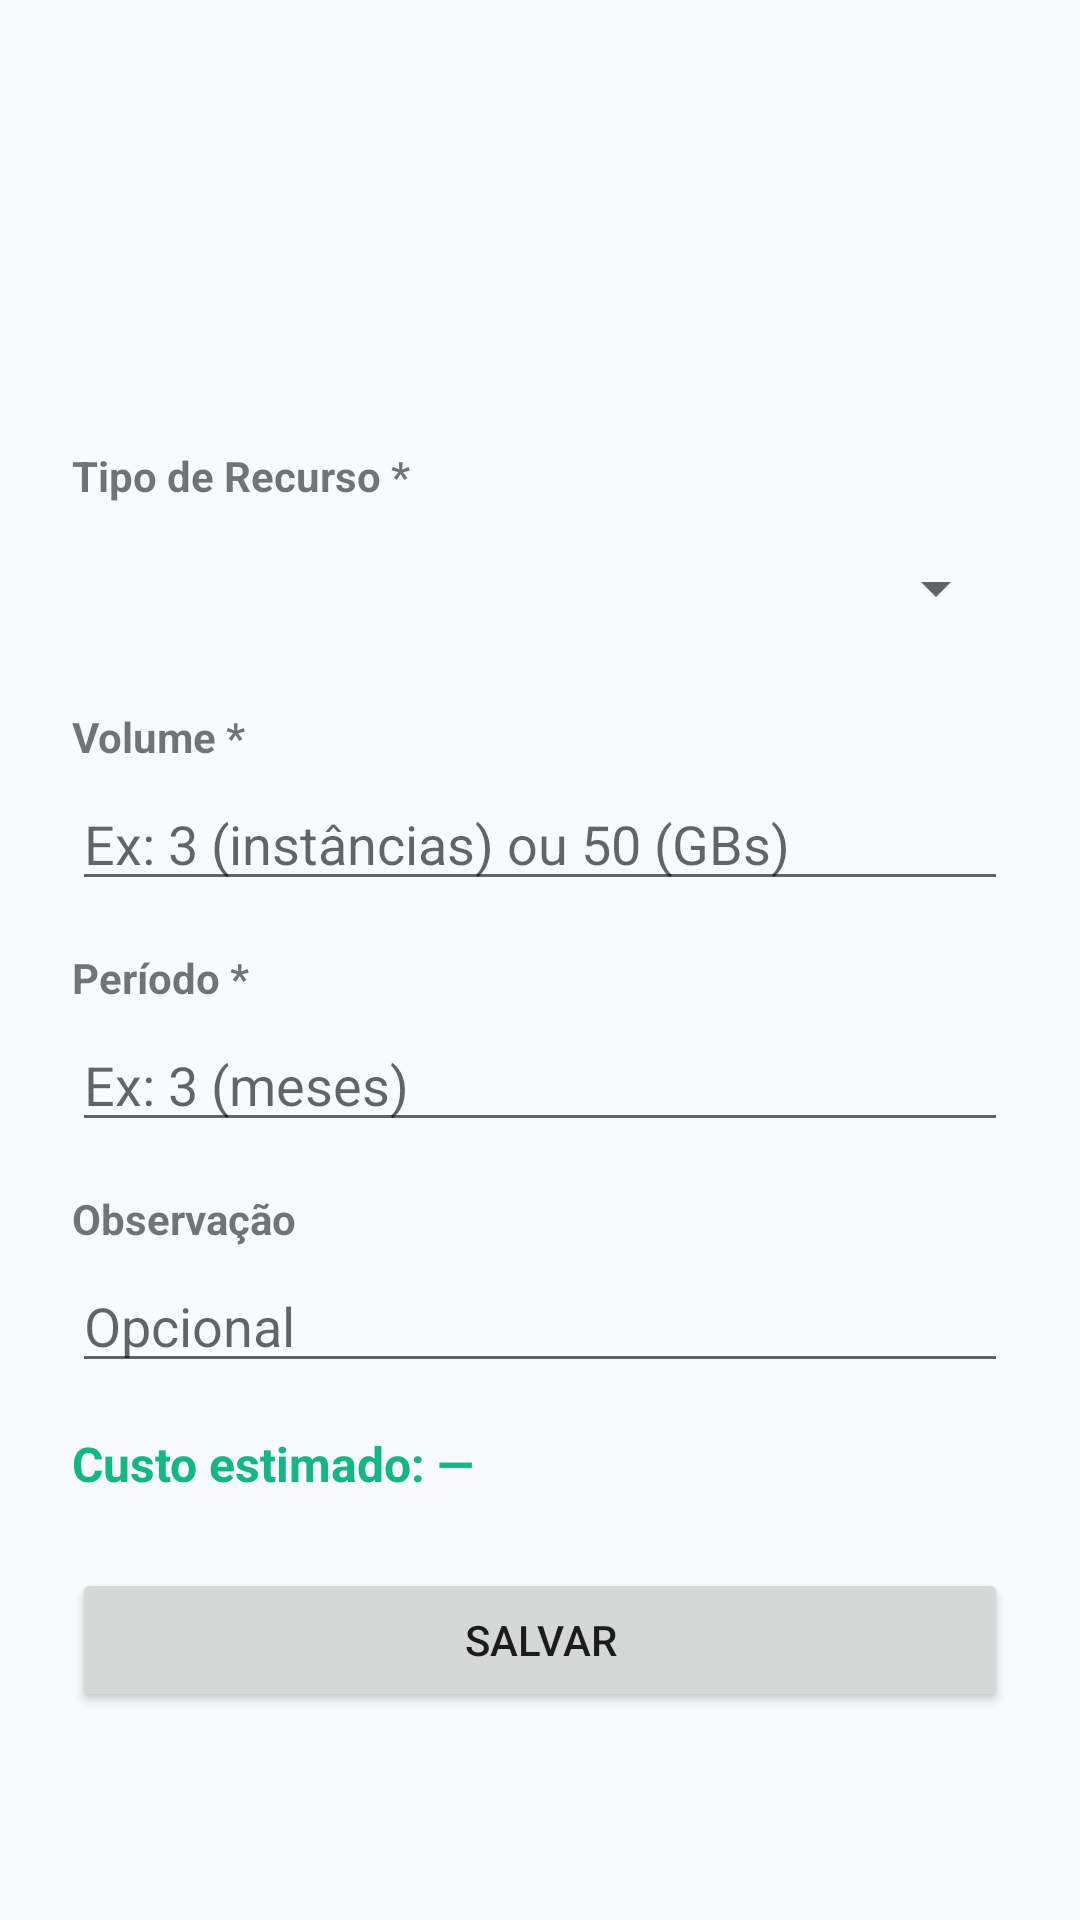

Here is an Android app screen rendered from its layout file. Give the layout XML and the strings, colors and styles it references.
<!-- AndroidManifest.xml: application theme Theme.FinOpsSimulator -->
<!-- res/layout/activity_form_recurso.xml -->
<?xml version="1.0" encoding="utf-8"?>
<ScrollView xmlns:android="http://schemas.android.com/apk/res/android"
    android:layout_width="match_parent"
    android:layout_height="match_parent"
    android:background="@color/background">

    <LinearLayout
        android:layout_width="match_parent"
        android:layout_height="wrap_content"
        android:orientation="vertical"
        android:padding="24dp">

        <TextView
            android:id="@+id/tvRecursoProvedorInfo"
            android:layout_width="match_parent"
            android:layout_height="wrap_content"
            android:textSize="14sp"
            android:textColor="@color/primary"
            android:textStyle="bold"
            android:layout_marginTop="90dp"
            android:layout_marginBottom="16dp" />

        <TextView
            android:layout_width="wrap_content"
            android:layout_height="wrap_content"
            android:text="Tipo de Recurso *"
            android:textStyle="bold"
            android:layout_marginBottom="4dp" />

        <Spinner
            android:id="@+id/spRecursoTipo"
            android:layout_width="match_parent"
            android:layout_height="48dp"
            android:layout_marginBottom="16dp" />

        <TextView
            android:layout_width="wrap_content"
            android:layout_height="wrap_content"
            android:layout_marginBottom="4dp"
            android:text="Volume *"
            android:textStyle="bold" />

        <EditText
            android:id="@+id/etRecursoQuantidade"
            android:layout_width="match_parent"
            android:layout_height="wrap_content"
            android:layout_marginBottom="16dp"
            android:hint="Ex: 3 (instâncias) ou 50 (GBs)"
            android:inputType="numberDecimal" />

        <TextView
            android:layout_width="wrap_content"
            android:layout_height="wrap_content"
            android:text="Período *"
            android:textStyle="bold"
            android:layout_marginBottom="4dp" />

        <EditText
            android:id="@+id/etRecursoPeriodo"
            android:layout_width="match_parent"
            android:layout_height="wrap_content"
            android:hint="Ex: 3 (meses)"
            android:inputType="numberDecimal"
            android:layout_marginBottom="16dp" />

        <TextView
            android:layout_width="wrap_content"
            android:layout_height="wrap_content"
            android:text="Observação"
            android:textStyle="bold"
            android:layout_marginBottom="4dp" />

        <EditText
            android:id="@+id/etRecursoObs"
            android:layout_width="match_parent"
            android:layout_height="wrap_content"
            android:hint="Opcional"
            android:inputType="text"
            android:layout_marginBottom="16dp" />

        <TextView
            android:id="@+id/tvRecursoCustoPreview"
            android:layout_width="match_parent"
            android:layout_height="wrap_content"
            android:text="Custo estimado: —"
            android:textSize="16sp"
            android:textStyle="bold"
            android:textColor="@color/cost_green"
            android:layout_marginBottom="24dp" />

        
        <Button
            android:id="@+id/btnRecursoSalvar"
            android:layout_width="match_parent"
            android:layout_height="wrap_content"
            android:onClick="salvar"
            android:text="@string/salvar" />

    </LinearLayout>
</ScrollView>
<!-- resources referenced by this layout -->
<resources>
  <color name="background">#F8FAFC</color>
  <color name="cost_green">#10B981</color>
  <color name="primary">#2563EB</color>
  <string name="salvar">Salvar</string>
  <style name="Theme.FinOpsSimulator" parent="Theme.MaterialComponents.Light.NoActionBar">
          <item name="colorPrimary">@color/primary</item>
          <item name="colorPrimaryVariant">@color/primary_dark</item>
          <item name="colorOnPrimary">@color/on_primary</item>
          <item name="colorSecondary">@color/accent</item>
          <item name="colorOnSecondary">@color/white</item>
          <item name="colorSurface">@color/surface</item>
          <item name="colorOnSurface">@color/text_primary</item>
          <item name="android:colorBackground">@color/background</item>
          <item name="android:statusBarColor">@color/white</item>
          <item name="android:windowLightStatusBar">true</item>
          <item name="android:navigationBarColor">@color/white</item>
          <item name="android:windowBackground">@color/background</item>
          
          <item name="windowActionBar">false</item>
          <item name="windowNoTitle">true</item>
      </style>
  <color name="primary_dark">#1D4ED8</color>
  <color name="on_primary">#FFFFFF</color>
  <color name="accent">#2563EB</color>
  <color name="white">#FFFFFFFF</color>
  <color name="surface">#FFFFFF</color>
  <color name="text_primary">#0F172A</color>
</resources>
